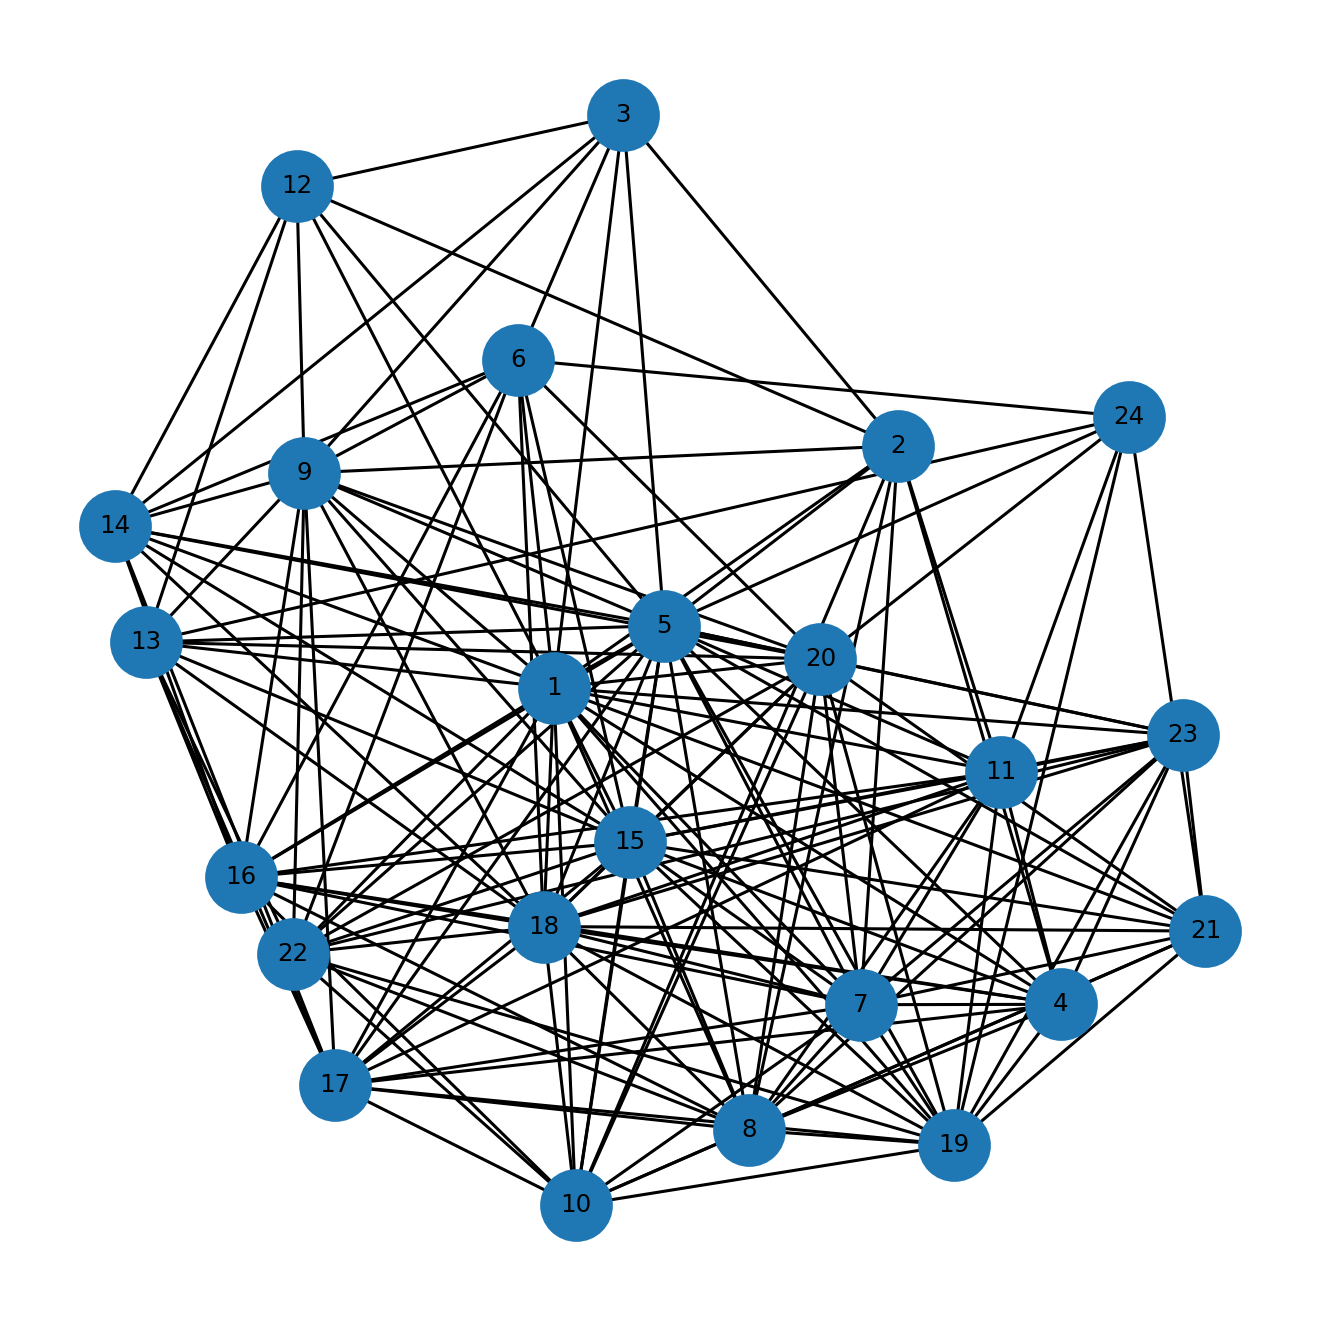

The file beside this chart, header and first rows:
u, v, kind, ox, oy, x_rel, y_rel
1, 2, proper, 11.0, 25.0, contains, contains
1, 3, proper, 13.0, 12.0, contains, overlap
1, 4, proper, 31.0, 1.0, contains, contains
1, 5, proper, 32.0, 31.0, overlap, contains
1, 6, proper, 31.0, 5.0, overlap, contains
1, 7, proper, 25.0, 15.0, contains, contains
1, 8, proper, 28.0, 21.0, contains, overlap
1, 9, proper, 28.0, 11.0, overlap, contains
1, 10, proper, 19.0, 8.0, contains, contains
1, 11, proper, 26.0, 3.0, overlap, contains
1, 12, proper, 5.0, 9.0, contains, contains
1, 13, proper, 23.0, 1.0, overlap, contains
1, 14, proper, 11.0, 12.0, contains, contains
1, 15, proper, 16.0, 33.0, contains, overlap
1, 16, proper, 3.0, 30.0, contains, contains
1, 17, proper, 4.0, 29.0, contains, contains
1, 18, proper, 10.0, 28.0, contains, contains
1, 19, proper, 14.0, 17.0, overlap, contains
1, 20, proper, 12.0, 25.0, overlap, contains
1, 21, proper, 10.0, 3.0, overlap, contains
1, 22, proper, 9.0, 23.0, overlap, overlap
1, 23, proper, 3.0, 17.0, contains, contains
2, 3, proper, 10.0, 1.0, overlap, overlap
2, 4, proper, 9.0, 1.0, overlap, contains
2, 5, proper, 8.0, 25.0, overlap, inside
2, 7, proper, 6.0, 12.0, overlap, overlap
2, 8, proper, 5.0, 14.0, overlap, overlap
2, 9, proper, 4.0, 6.0, overlap, overlap
2, 10, proper, 3.0, 8.0, overlap, contains
2, 11, proper, 2.0, 3.0, overlap, contains
2, 12, proper, 1.0, 7.0, overlap, overlap
3, 5, proper, 11.0, 2.0, overlap, overlap
3, 6, proper, 10.0, 5.0, overlap, contains
3, 9, proper, 7.0, 6.0, overlap, overlap
3, 12, proper, 4.0, 3.0, overlap, overlap
3, 14, proper, 1.0, 10.0, overlap, overlap
4, 5, proper, 30.0, 1.0, overlap, inside
4, 7, proper, 25.0, 1.0, contains, inside
4, 8, proper, 27.0, 1.0, overlap, inside
4, 11, proper, 24.0, 1.0, overlap, inside
4, 15, proper, 16.0, 1.0, contains, inside
4, 16, proper, 3.0, 1.0, contains, inside
4, 17, proper, 4.0, 1.0, contains, inside
4, 18, proper, 10.0, 1.0, contains, inside
4, 19, proper, 12.0, 1.0, overlap, inside
4, 23, proper, 3.0, 1.0, contains, inside
5, 7, proper, 25.0, 15.0, contains, contains
5, 8, proper, 28.0, 19.0, contains, overlap
5, 9, proper, 29.0, 7.0, contains, overlap
5, 10, proper, 19.0, 8.0, contains, contains
5, 11, proper, 35.0, 3.0, overlap, contains
5, 12, proper, 5.0, 8.0, contains, overlap
5, 13, proper, 30.0, 1.0, contains, contains
5, 14, proper, 11.0, 4.0, contains, overlap
5, 15, proper, 16.0, 23.0, contains, overlap
5, 16, proper, 3.0, 24.0, contains, overlap
5, 17, proper, 4.0, 28.0, contains, overlap
5, 18, proper, 10.0, 25.0, contains, overlap
5, 19, proper, 22.0, 17.0, contains, contains
5, 20, proper, 16.0, 16.0, contains, overlap
... 101 more rows
